Image classification data set "kaggle" (Neelesh425/deeplure_assignment on GitHub). Class labels (4): Banarasi, Bandhani, Ikat, Pichwai.

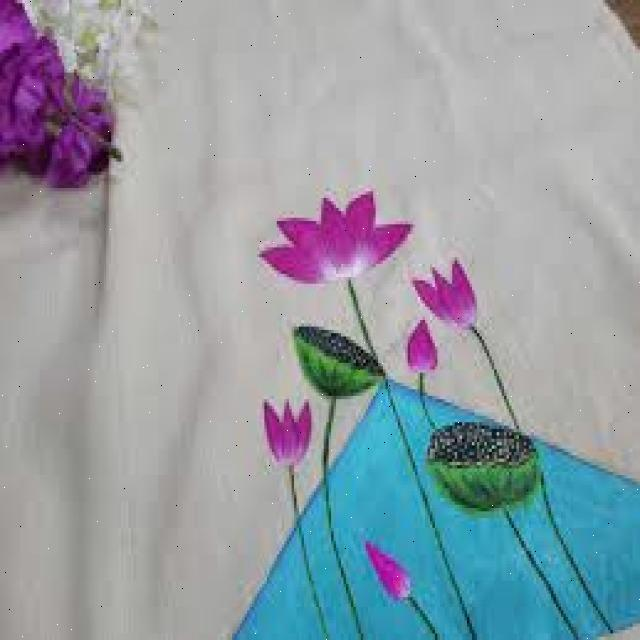
Label: Pichwai

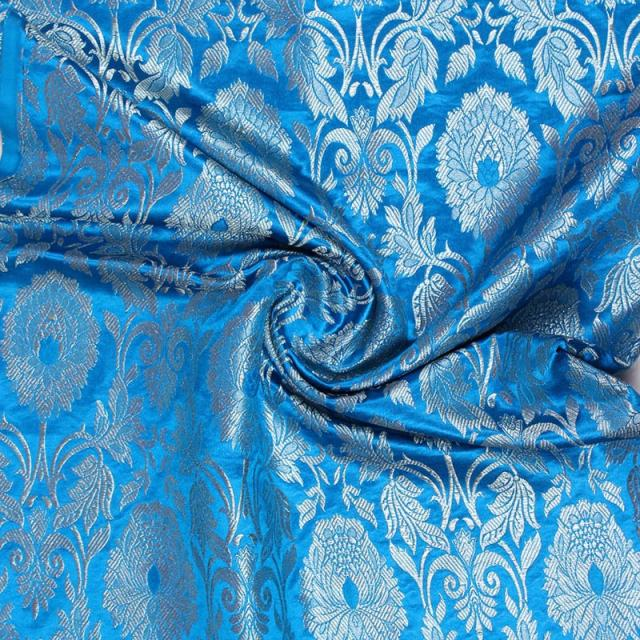
Label: Banarasi

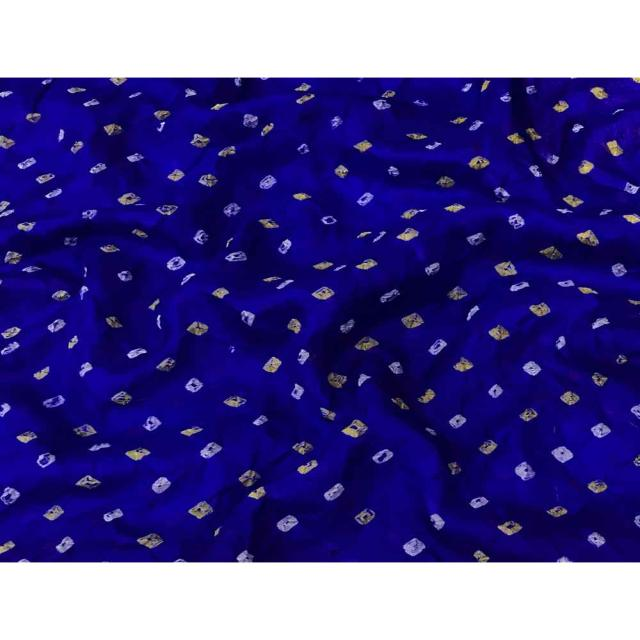
Label: Bandhani

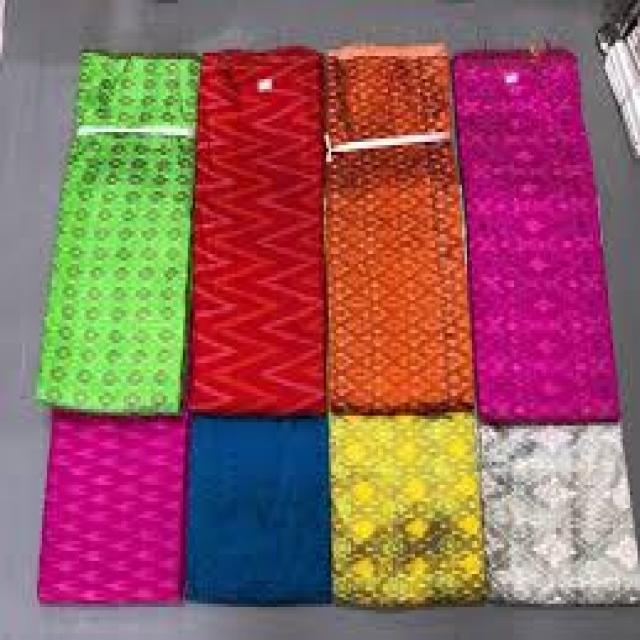
Label: Ikat

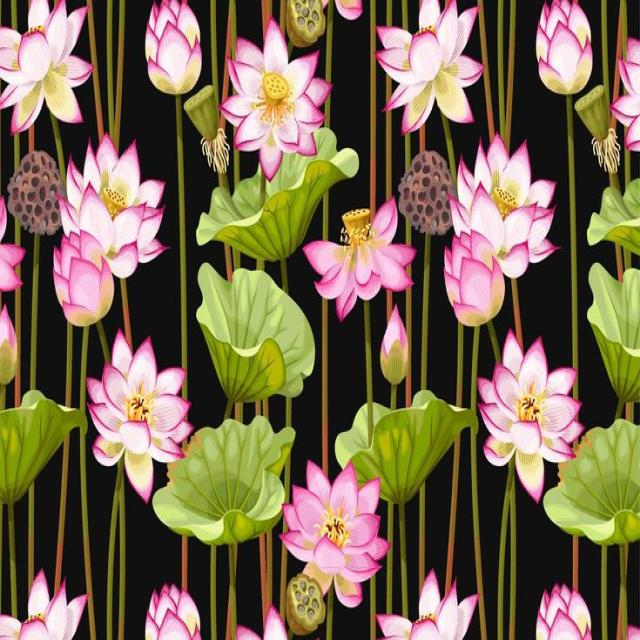
Label: Pichwai

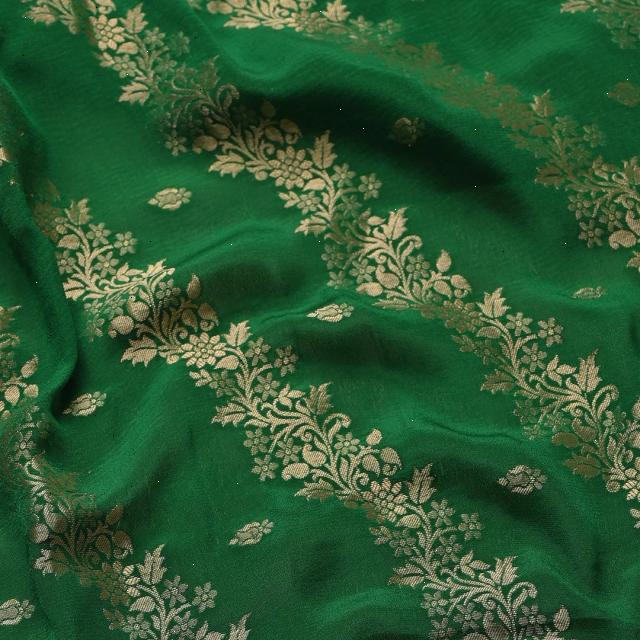
Label: Banarasi
